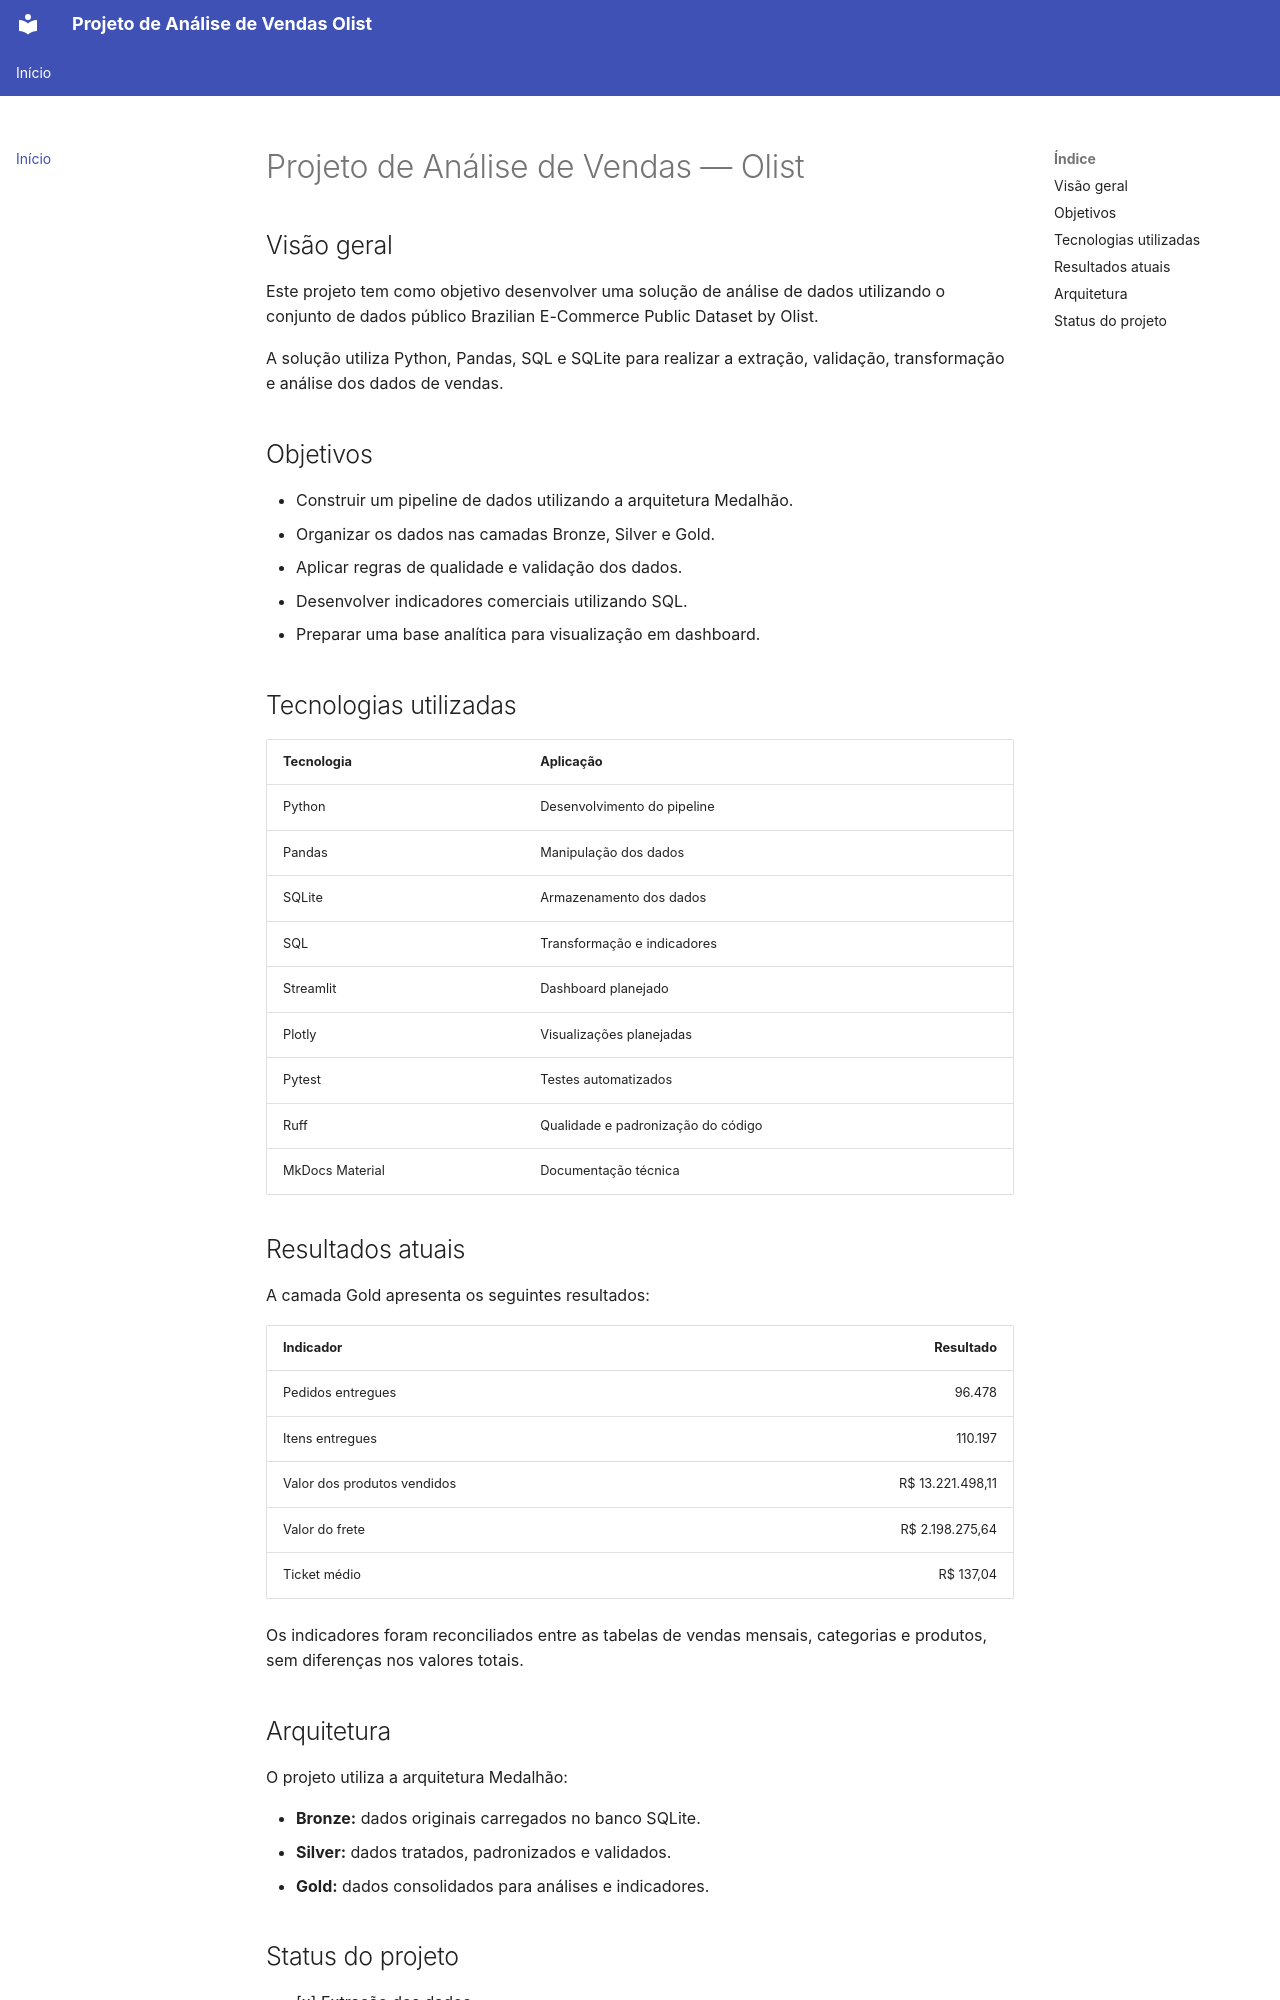

repository: estudarposnascimento/projeto-analise-vendas-olist · page: index.html · generator: mkdocs


# Projeto de Análise de Vendas — Olist

## Visão geral

Este projeto tem como objetivo desenvolver uma solução de análise de dados
utilizando o conjunto de dados público Brazilian E-Commerce Public Dataset
by Olist.

A solução utiliza Python, Pandas, SQL e SQLite para realizar a extração,
validação, transformação e análise dos dados de vendas.

## Objetivos

- Construir um pipeline de dados utilizando a arquitetura Medalhão.
- Organizar os dados nas camadas Bronze, Silver e Gold.
- Aplicar regras de qualidade e validação dos dados.
- Desenvolver indicadores comerciais utilizando SQL.
- Preparar uma base analítica para visualização em dashboard.

## Tecnologias utilizadas

| Tecnologia | Aplicação |
|---|---|
| Python | Desenvolvimento do pipeline |
| Pandas | Manipulação dos dados |
| SQLite | Armazenamento dos dados |
| SQL | Transformação e indicadores |
| Streamlit | Dashboard planejado |
| Plotly | Visualizações planejadas |
| Pytest | Testes automatizados |
| Ruff | Qualidade e padronização do código |
| MkDocs Material | Documentação técnica |

## Resultados atuais

A camada Gold apresenta os seguintes resultados:

| Indicador | Resultado |
|---|---:|
| Pedidos entregues | 96.478 |
| Itens entregues | 110.197 |
| Valor dos produtos vendidos | R$ 13.221.498,11 |
| Valor do frete | R$ 2.198.275,64 |
| Ticket médio | R$ 137,04 |

Os indicadores foram reconciliados entre as tabelas de vendas mensais,
categorias e produtos, sem diferenças nos valores totais.
